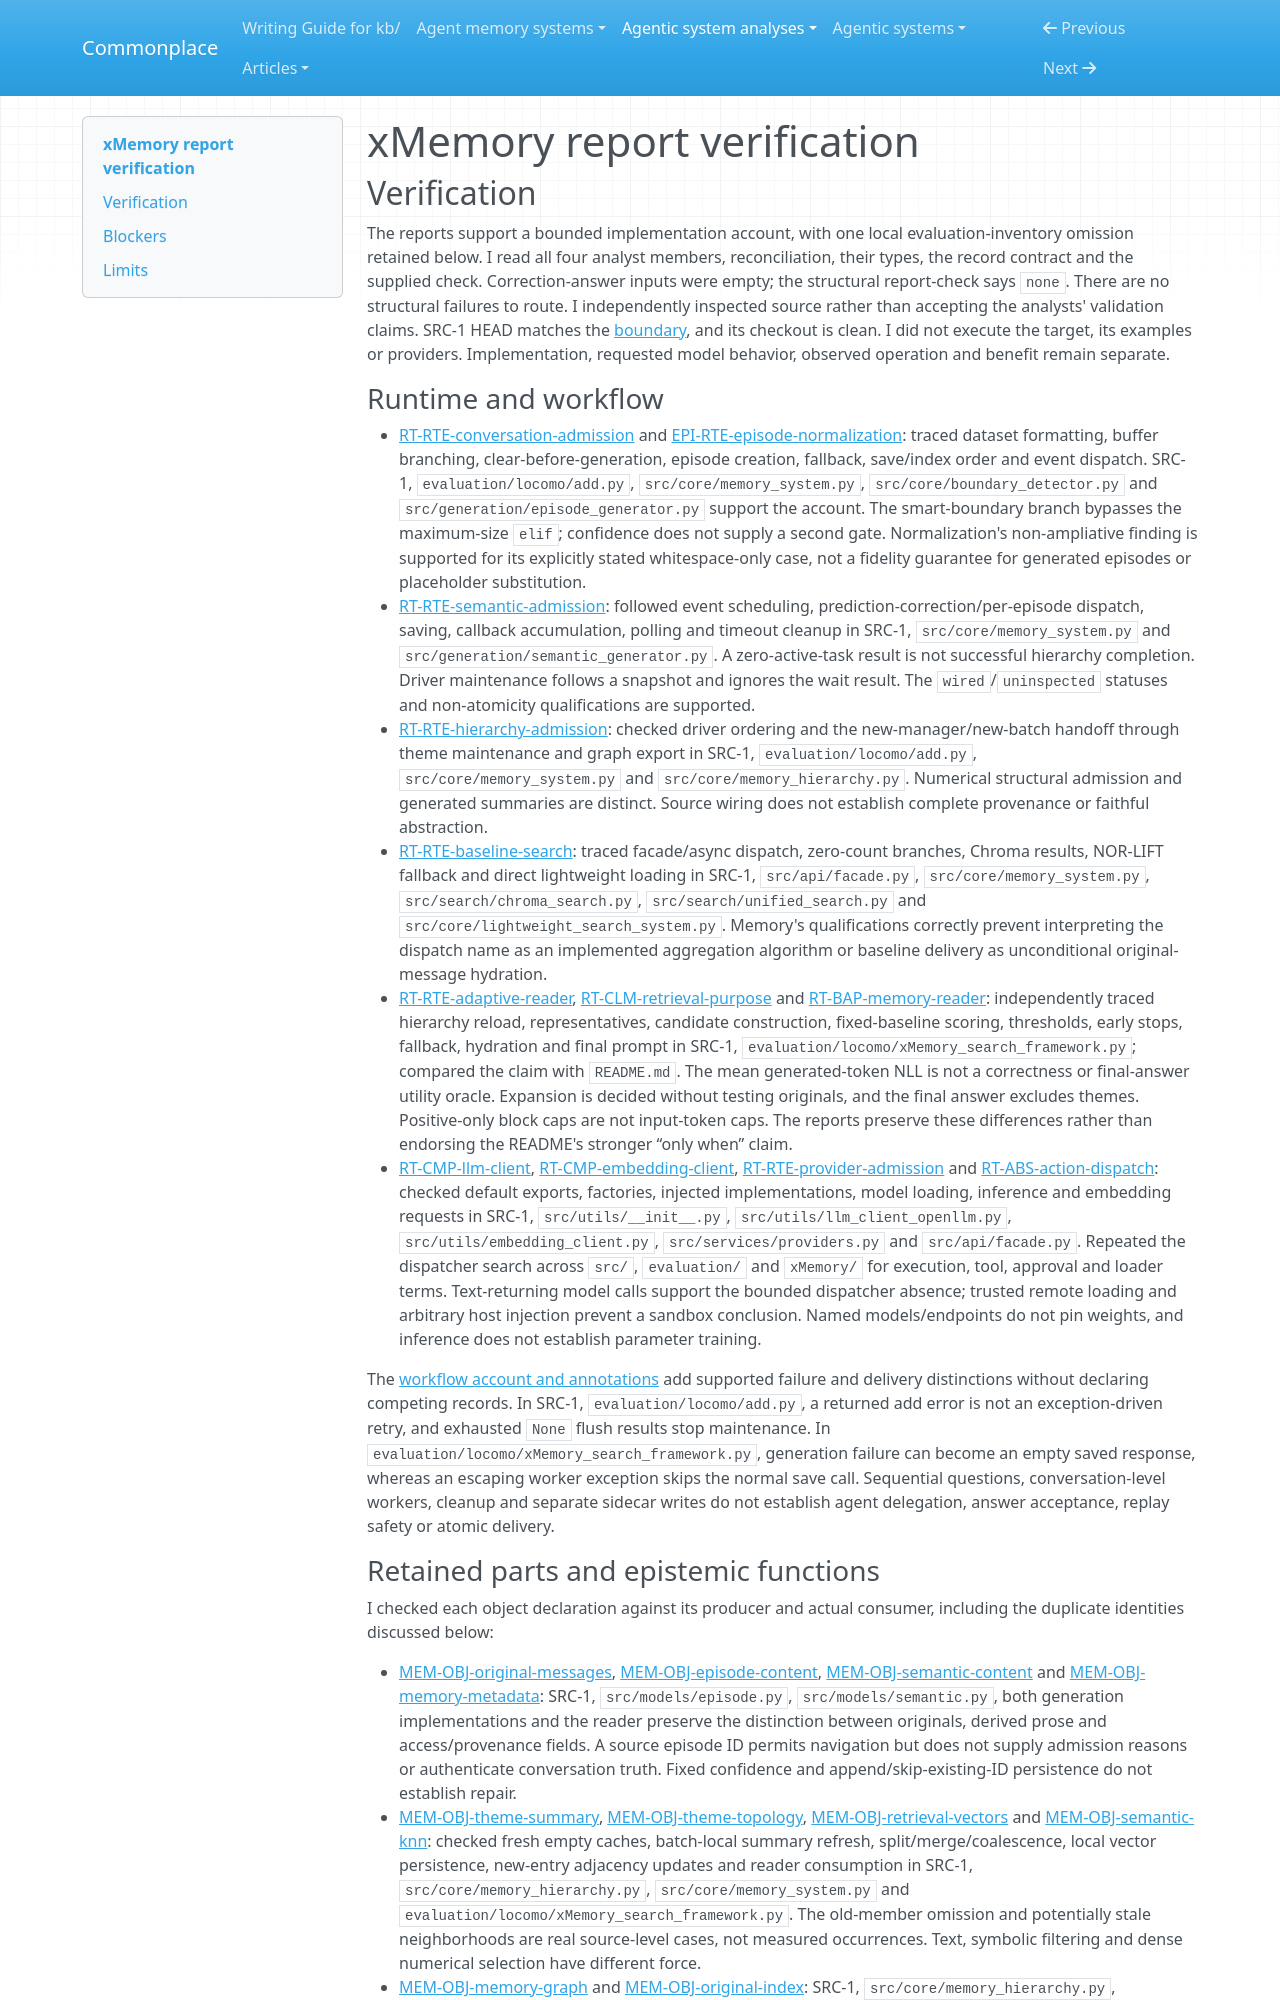

repository: zby/commonplace · page: agentic-system-analyses/retained/hu-xiaobai--xmemory/report-verification/index.html · generator: mkdocs

---
type: agentic-system-analyses/types/agentic-system-verification.md
description: "Report verification of xMemory's construction, retention, retrieval, QA and evaluation at the frozen Git boundary."
run-id: AAS-2026-10-15-xmemory-b9a2b9f58eda-01
reviewed-boundary: "1a4f9dd8abd7f2da86bfe6afe4293a1ea1c63608"
---

# xMemory report verification

## Verification

The reports support a bounded implementation account, with one local evaluation-inventory omission retained below. I read all four analyst members, reconciliation, their types, the record contract and the supplied check. Correction-answer inputs were empty; the structural report-check says `none`. There are no structural failures to route. I independently inspected source rather than accepting the analysts' validation claims. SRC-1 HEAD matches the [boundary](boundary.md#source-register), and its checkout is clean. I did not execute the target, its examples or providers. Implementation, requested model behavior, observed operation and benefit remain separate.

### Runtime and workflow

- [RT-RTE-conversation-admission](runtime.md#rt-rte-conversation-admission) and [EPI-RTE-episode-normalization](epistemic.md#epi-rte-episode-normalization): traced dataset formatting, buffer branching, clear-before-generation, episode creation, fallback, save/index order and event dispatch. SRC-1, `evaluation/locomo/add.py`, `src/core/memory_system.py`, `src/core/boundary_detector.py` and `src/generation/episode_generator.py` support the account. The smart-boundary branch bypasses the maximum-size `elif`; confidence does not supply a second gate. Normalization's non-ampliative finding is supported for its explicitly stated whitespace-only case, not a fidelity guarantee for generated episodes or placeholder substitution.
- [RT-RTE-semantic-admission](runtime.md#rt-rte-semantic-admission): followed event scheduling, prediction-correction/per-episode dispatch, saving, callback accumulation, polling and timeout cleanup in SRC-1, `src/core/memory_system.py` and `src/generation/semantic_generator.py`. A zero-active-task result is not successful hierarchy completion. Driver maintenance follows a snapshot and ignores the wait result. The `wired`/`uninspected` statuses and non-atomicity qualifications are supported.
- [RT-RTE-hierarchy-admission](runtime.md#rt-rte-hierarchy-admission): checked driver ordering and the new-manager/new-batch handoff through theme maintenance and graph export in SRC-1, `evaluation/locomo/add.py`, `src/core/memory_system.py` and `src/core/memory_hierarchy.py`. Numerical structural admission and generated summaries are distinct. Source wiring does not establish complete provenance or faithful abstraction.
- [RT-RTE-baseline-search](runtime.md#rt-rte-baseline-search): traced facade/async dispatch, zero-count branches, Chroma results, NOR-LIFT fallback and direct lightweight loading in SRC-1, `src/api/facade.py`, `src/core/memory_system.py`, `src/search/chroma_search.py`, `src/search/unified_search.py` and `src/core/lightweight_search_system.py`. Memory's qualifications correctly prevent interpreting the dispatch name as an implemented aggregation algorithm or baseline delivery as unconditional original-message hydration.
- [RT-RTE-adaptive-reader](runtime.md#rt-rte-adaptive-reader), [RT-CLM-retrieval-purpose](runtime.md#rt-clm-retrieval-purpose) and [RT-BAP-memory-reader](runtime.md#rt-bap-memory-reader): independently traced hierarchy reload, representatives, candidate construction, fixed-baseline scoring, thresholds, early stops, fallback, hydration and final prompt in SRC-1, `evaluation/locomo/xMemory_search_framework.py`; compared the claim with `README.md`. The mean generated-token NLL is not a correctness or final-answer utility oracle. Expansion is decided without testing originals, and the final answer excludes themes. Positive-only block caps are not input-token caps. The reports preserve these differences rather than endorsing the README's stronger “only when” claim.
- [RT-CMP-llm-client](runtime.md#rt-cmp-llm-client), [RT-CMP-embedding-client](runtime.md#rt-cmp-embedding-client), [RT-RTE-provider-admission](runtime.md#rt-rte-provider-admission) and [RT-ABS-action-dispatch](runtime.md#rt-abs-action-dispatch): checked default exports, factories, injected implementations, model loading, inference and embedding requests in SRC-1, `src/utils/__init__.py`, `src/utils/llm_client_openllm.py`, `src/utils/embedding_client.py`, `src/services/providers.py` and `src/api/facade.py`. Repeated the dispatcher search across `src/`, `evaluation/` and `xMemory/` for execution, tool, approval and loader terms. Text-returning model calls support the bounded dispatcher absence; trusted remote loading and arbitrary host injection prevent a sandbox conclusion. Named models/endpoints do not pin weights, and inference does not establish parameter training.

The [workflow account and annotations](workflow.md#workflow-account) add supported failure and delivery distinctions without declaring competing records. In SRC-1, `evaluation/locomo/add.py`, a returned add error is not an exception-driven retry, and exhausted `None` flush results stop maintenance. In `evaluation/locomo/xMemory_search_framework.py`, generation failure can become an empty saved response, whereas an escaping worker exception skips the normal save call. Sequential questions, conversation-level workers, cleanup and separate sidecar writes do not establish agent delegation, answer acceptance, replay safety or atomic delivery.
